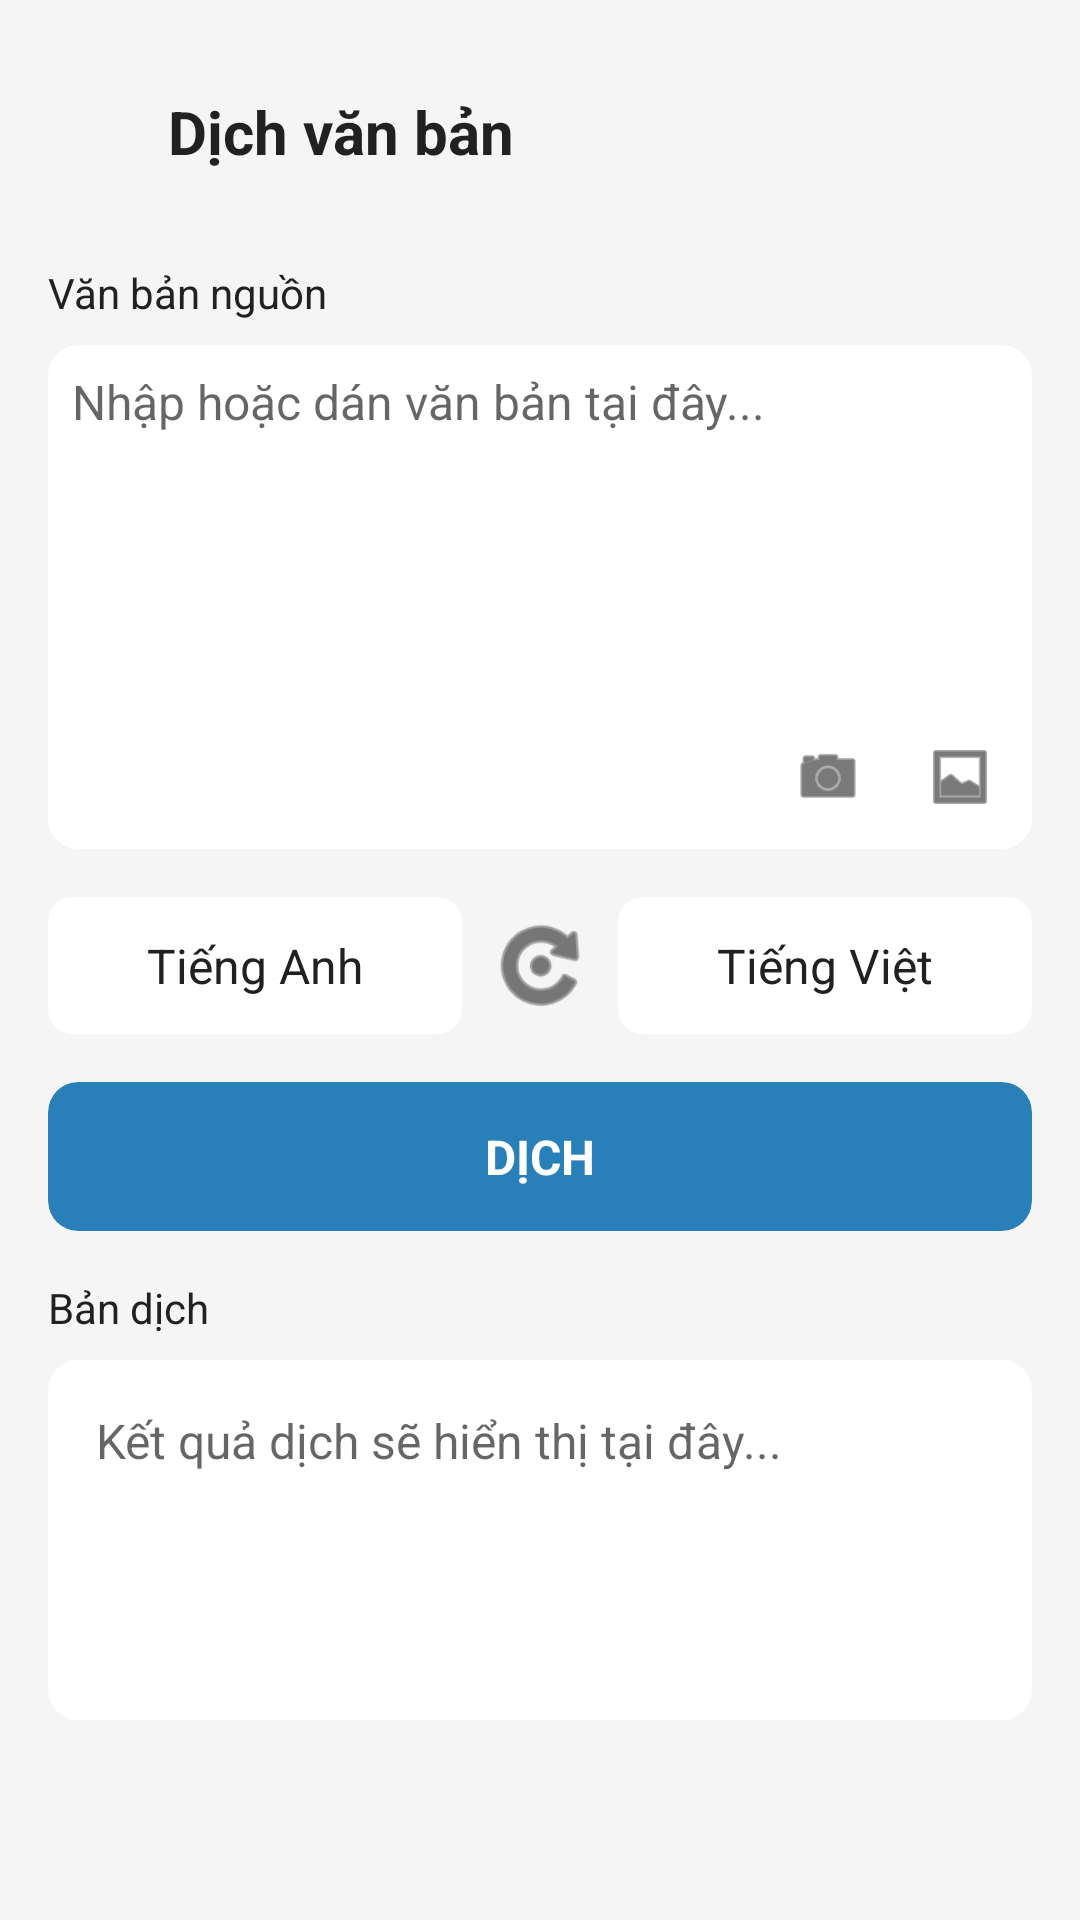

Reconstruct the res/layout file that produces this screen, plus the resources it refers to.
<!-- AndroidManifest.xml: application theme Theme.Final_Project -->
<!-- res/layout/activity_translate_document.xml -->
<?xml version="1.0" encoding="utf-8"?>
<androidx.core.widget.NestedScrollView xmlns:android="http://schemas.android.com/apk/res/android"
    xmlns:app="http://schemas.android.com/apk/res-auto"
    xmlns:tools="http://schemas.android.com/tools"
    android:layout_width="match_parent"
    android:layout_height="match_parent"
    android:background="?attr/android:windowBackground"
    android:fillViewport="true"
    tools:context="views.TranslateDocumentActivity">

    <LinearLayout
        android:layout_width="match_parent"
        android:layout_height="wrap_content"
        android:orientation="vertical"
        android:padding="16dp">

        <RelativeLayout
            android:layout_width="match_parent"
            android:layout_height="56dp"
            android:layout_marginBottom="16dp">

            <LinearLayout
                android:layout_width="wrap_content"
                android:layout_height="wrap_content"
                android:layout_centerVertical="true"
                android:orientation="horizontal">

                <ImageView
                    android:id="@+id/back_button"
                    android:layout_width="24dp"
                    android:layout_height="24dp"
                    android:layout_marginEnd="16dp"
                    android:layout_gravity="center_vertical"
                    android:src="@drawable/baseline_arrow_back_24"
                    app:tint="?attr/android:textColor"/>

                <TextView
                    android:layout_width="wrap_content"
                    android:layout_height="wrap_content"
                    android:layout_gravity="center_vertical"
                    android:text="@string/translate_doc"
                    android:textColor="?attr/android:textColor"
                    android:textSize="20sp"
                    android:textStyle="bold" />
            </LinearLayout>
        </RelativeLayout>

        <TextView
            android:layout_width="wrap_content"
            android:layout_height="wrap_content"
            android:text="@string/input_text"
            android:textColor="?attr/android:textColor"
            android:textSize="14sp"
            android:layout_marginBottom="8dp"/>
        <androidx.cardview.widget.CardView
            android:layout_width="match_parent"
            android:layout_height="wrap_content"
            android:layout_marginBottom="16dp"
            app:cardBackgroundColor="?attr/cardBackgroundColor"
            app:cardCornerRadius="10dp"
            app:cardElevation="0dp">

            <LinearLayout
                android:layout_width="match_parent"
                android:layout_height="wrap_content"
                android:orientation="vertical"
                android:padding="8dp">
                <EditText
                    android:id="@+id/input_text"
                    android:layout_width="match_parent"
                    android:layout_height="120dp"
                    android:background="@null"
                    android:gravity="top|start"
                    android:hint="@string/enter_or_paste_text"
                    android:inputType="textMultiLine"
                    android:textColor="?attr/android:textColor"
                    android:textColorHint="?attr/android:textColorSecondary"
                    android:textSize="16sp" />

                <LinearLayout
                    android:layout_width="match_parent"
                    android:layout_height="wrap_content"
                    android:orientation="horizontal"
                    android:gravity="end">

                    <ImageView
                        android:id="@+id/camera_icon"
                        android:layout_width="32dp"
                        android:layout_height="32dp"
                        android:layout_marginEnd="12dp"
                        android:padding="4dp"
                        android:src="@android:drawable/ic_menu_camera"
                        app:tint="?attr/android:textColor" />

                    <ImageView
                        android:id="@+id/media_icon"
                        android:layout_width="32dp"
                        android:layout_height="32dp"
                        android:padding="4dp"
                        android:src="@android:drawable/ic_menu_gallery"
                        app:tint="?attr/android:textColor" />
                </LinearLayout>
            </LinearLayout>
        </androidx.cardview.widget.CardView>

        <LinearLayout
            android:layout_width="match_parent"
            android:layout_height="wrap_content"
            android:orientation="horizontal"
            android:layout_marginBottom="16dp">

            <androidx.cardview.widget.CardView
                android:id="@+id/source_language_card"
                android:layout_width="0dp"
                android:layout_height="wrap_content"
                android:layout_weight="1"
                android:layout_marginEnd="8dp"
                app:cardBackgroundColor="?attr/cardBackgroundColor"
                app:cardCornerRadius="8dp"
                app:cardElevation="0dp">

                <TextView
                    android:id="@+id/source_language"
                    android:layout_width="match_parent"
                    android:layout_height="wrap_content"
                    android:padding="12dp"
                    android:text="@string/english"
                    android:gravity="center"
                    android:textColor="?attr/android:textColor"
                    android:textSize="16sp" />
            </androidx.cardview.widget.CardView>

            <ImageView
                android:id="@+id/swap_languages"
                android:layout_width="36dp"
                android:layout_height="36dp"
                android:layout_gravity="center"
                android:src="@android:drawable/ic_menu_rotate"
                app:tint="?attr/android:textColor" />

            <androidx.cardview.widget.CardView
                android:id="@+id/target_language_card"
                android:layout_width="0dp"
                android:layout_height="wrap_content"
                android:layout_weight="1"
                android:layout_marginStart="8dp"
                app:cardBackgroundColor="?attr/cardBackgroundColor"
                app:cardCornerRadius="8dp"
                app:cardElevation="0dp">

                <TextView
                    android:id="@+id/target_language"
                    android:layout_width="match_parent"
                    android:layout_height="wrap_content"
                    android:padding="12dp"
                    android:text="@string/vietnamese"
                    android:gravity="center"
                    android:textColor="?attr/android:textColor"
                    android:textSize="16sp" />
            </androidx.cardview.widget.CardView>
        </LinearLayout>

        <androidx.cardview.widget.CardView
            android:id="@+id/translate_button"
            android:layout_width="match_parent"
            android:layout_height="wrap_content"
            android:layout_marginBottom="16dp"
            app:cardBackgroundColor="@color/blue_button"
            app:cardCornerRadius="10dp"
            app:cardElevation="0dp">            <TextView
                android:layout_width="match_parent"
                android:layout_height="wrap_content"                
                android:padding="14dp"
                android:text="@string/translate"
                android:gravity="center"
                android:textColor="@color/white"
                android:textSize="16sp"
                android:textStyle="bold" />
        </androidx.cardview.widget.CardView>

        <TextView
            android:layout_width="wrap_content"
            android:layout_height="wrap_content"
            android:text="@string/translation"
            android:textColor="?attr/android:textColor"
            android:textSize="14sp"
            android:layout_marginBottom="8dp"/>        <androidx.cardview.widget.CardView
            android:layout_width="match_parent"
            android:layout_height="wrap_content"
            app:cardBackgroundColor="?attr/cardBackgroundColor"
            app:cardCornerRadius="10dp"
            app:cardElevation="0dp">
        <TextView
                android:id="@+id/output_text"
                android:layout_width="match_parent"
                android:layout_height="wrap_content"
                android:minHeight="120dp"
                android:padding="16dp"
                android:hint="@string/translation_result"
                android:textColor="?attr/android:textColor"
                android:textColorHint="?attr/android:textColorSecondary"
                android:textSize="16sp" />
        </androidx.cardview.widget.CardView>
    </LinearLayout>
</androidx.core.widget.NestedScrollView>
<!-- resources referenced by this layout -->
<resources>
  <color name="blue_button">#2980b9</color>
  <color name="white">#FFFFFFFF</color>
  <string name="english">Tiếng Anh</string>
  <string name="enter_or_paste_text">Nhập hoặc dán văn bản tại đây...</string>
  <string name="input_text">Văn bản nguồn</string>
  <string name="translate">DỊCH</string>
  <string name="translate_doc">Dịch văn bản</string>
  <string name="translation">Bản dịch</string>
  <string name="translation_result">Kết quả dịch sẽ hiển thị tại đây...</string>
  <string name="vietnamese">Tiếng Việt</string>
  <style name="Theme.Final_Project" parent="Base.Theme.Final_Project" />
  <style name="Base.Theme.Final_Project" parent="Theme.Material3.DayNight.NoActionBar">
          
          <item name="android:windowBackground">@color/background_main</item>
          <item name="colorPrimary">@color/blue_button</item>
          <item name="android:textColor">@color/text_primary</item>
          <item name="android:textColorSecondary">@color/text_secondary</item>
          <item name="cardBackgroundColor">@color/card_background</item>
          <item name="colorAccent">@color/blue_link</item>
          <item name="buttonStyle">@style/ButtonStyle</item>
      </style>
  <color name="background_main">#F5F5F5</color>
  <color name="text_primary">#212121</color>
  <color name="text_secondary">#99000000</color>
  <color name="card_background">#FFFFFF</color>
  <color name="blue_link">#3498db</color>
  <style name="ButtonStyle" parent="Widget.Material3.Button">
          <item name="android:background">@color/blue_button</item>
          <item name="android:textColor">@color/white</item>
          <item name="android:padding">12dp</item>
          <item name="android:textAllCaps">false</item>
          <item name="cornerRadius">8dp</item>
      </style>
</resources>
